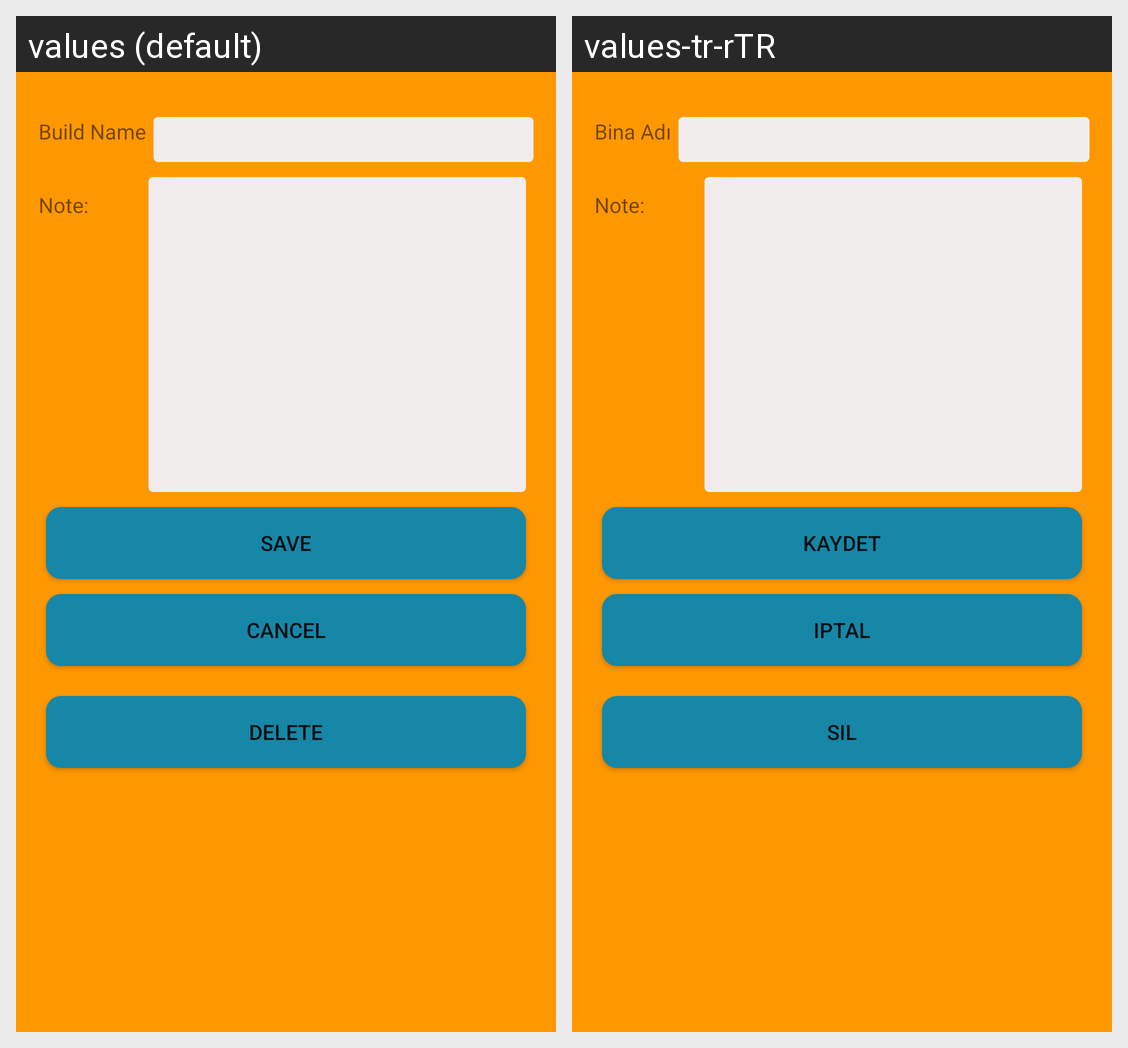

Locale-by-locale string values for the Android screen shown in this grid:
Android screen res/layout/alert_dialog_repair_detail.xml rendered under 2 locales, left to right: values (default), values-tr-rTR. Device: Nexus 5 (rendered at 1080×1920; each locale shown at half size, 540×960, under a caption strip naming it); theme Theme.Supervisor.
Strings drawn on this screen, with the default value and each locale's value (text and hints the layout hard-codes, and strings that could not be matched under every locale, appear in the picture but are not listed):

buildName
  values: Build Name
  values-tr-rTR: Bina Adı

save
  values: Save
  values-tr-rTR: Kaydet

cancel
  values: Cancel
  values-tr-rTR: iptal

delete
  values: Delete
  values-tr-rTR: Sil
